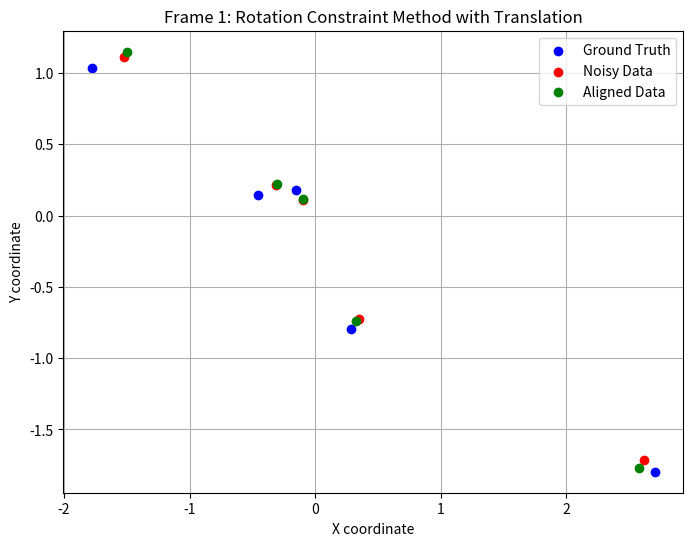

Write Python code to recreate this figure.
import numpy as np
import matplotlib.pyplot as plt
from scipy.linalg import orthogonal_procrustes

# Constants
num_frames = 10
num_points = 5
num_bases = 3

# Generate synthetic 3D shape bases as the ground truth
B_true = np.random.randn(3, num_points)  # Using 3xP to maintain 3D shape

# Generate synthetic 2D rotations and translations projected from a 3D to 2D perspective
rotations_true = np.random.randn(num_frames, 2, 3)
translations_true = np.random.randn(num_frames, 2, 1)  # 2D translations

# Initialize arrays for storing errors
motion_errors = []
shape_errors = []

# Noise level
noise_level = 0.1  # Adjust as needed

for f in range(num_frames):
    rotation = rotations_true[f]
    translation = translations_true[f]
    
    # Project the 3D shape points to 2D using the true rotation matrix and add translation
    W_true = rotation @ B_true + translation

    # Introduce noise to the rotation matrix (if noise_level > 0)
    noisy_rotation = rotation + noise_level * np.random.randn(*rotation.shape)
    
    # Project the 3D shape points to 2D using the noisy rotation matrix and add the same translation
    W_estimated = noisy_rotation @ B_true + translation

    # Orthogonal Procrustes to find the best fit rotation that aligns estimated to true
    R_est, scale = orthogonal_procrustes(W_estimated.T, W_true.T)
    W_aligned = R_est @ W_estimated

    # Motion error as the norm of the difference in projected points (2D)
    motion_error = np.linalg.norm(W_true - W_aligned, 'fro')
    motion_errors.append(motion_error)

    # Adjust R_est for 3D (extend R_est from 2x2 to 3x3 by adding a row for the z-axis to maintain 3D integrity)
    R_est_3D = np.eye(3)
    R_est_3D[:2, :2] = R_est
    B_estimated = R_est_3D @ B_true  # Apply estimated rotation to the original 3D points
    
    # Shape error in 3D
    shape_error = np.linalg.norm(B_true - B_estimated, 'fro')
    shape_errors.append(shape_error)

# Calculate average errors
average_motion_error = np.mean(motion_errors)
average_shape_error = np.mean(shape_errors)

# Print errors
print(f"Average Motion Error: {average_motion_error:.4f}")
print(f"Average Shape Error: {average_shape_error:.4f}")

# Plot the results for the first frame
f = 0
plt.figure(figsize=(8, 6))
plt.scatter(W_true[0, :], W_true[1, :], c='blue', label='Ground Truth')
plt.scatter(W_estimated[0, :], W_estimated[1, :], c='red', label='Noisy Data')
plt.scatter(W_aligned[0, :], W_aligned[1, :], c='green', label='Aligned Data')
plt.title(f'Frame {f+1}: Rotation Constraint Method with Translation')
plt.xlabel('X coordinate')
plt.ylabel('Y coordinate')
plt.legend()
plt.grid(True)
plt.show()
